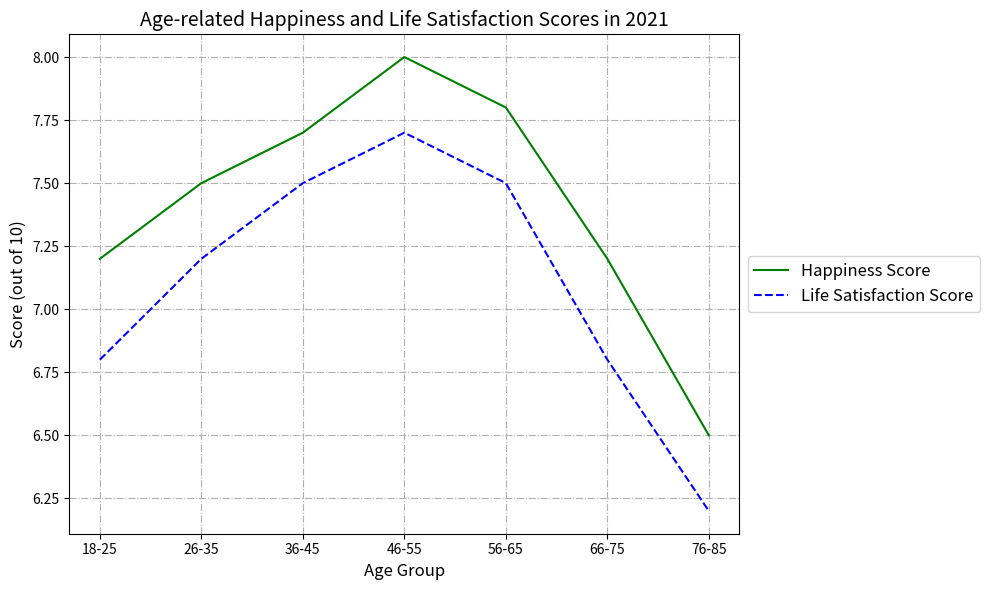

Generate this figure with matplotlib: (Note: this script raises an exception after producing the figure.)


import matplotlib.pyplot as plt
import numpy as np 

# Create data 
Age_Group = np.array(['18-25','26-35','36-45','46-55','56-65','66-75','76-85'])
Happiness_Score = np.array([7.2,7.5,7.7,8.0,7.8,7.2,6.5])
Life_Satisfaction_Score = np.array([6.8,7.2,7.5,7.7,7.5,6.8,6.2])

# Create figure and plot
fig = plt.figure(figsize=(10,6))
ax = fig.add_subplot(1, 1, 1)
ax.plot(Age_Group, Happiness_Score, 'g-',label='Happiness Score')
ax.plot(Age_Group, Life_Satisfaction_Score, 'b--',label='Life Satisfaction Score')

# Set labels and title
ax.set_xlabel('Age Group', fontsize=12)
ax.set_ylabel('Score (out of 10)', fontsize=12)
ax.set_title('Age-related Happiness and Life Satisfaction Scores in 2021', fontsize=14)

# Set ticks and grid
ax.set_xticks(Age_Group)
ax.grid(linestyle='-.')

# Set legend, set outside of the figure and not interfere with the chart
ax.legend(loc='center left', bbox_to_anchor=(1,0.5), fontsize=12)

# Adjust the spacing of the subplots and display the figure
plt.tight_layout()
plt.savefig('line chart/png/487.png')

plt.clf()
